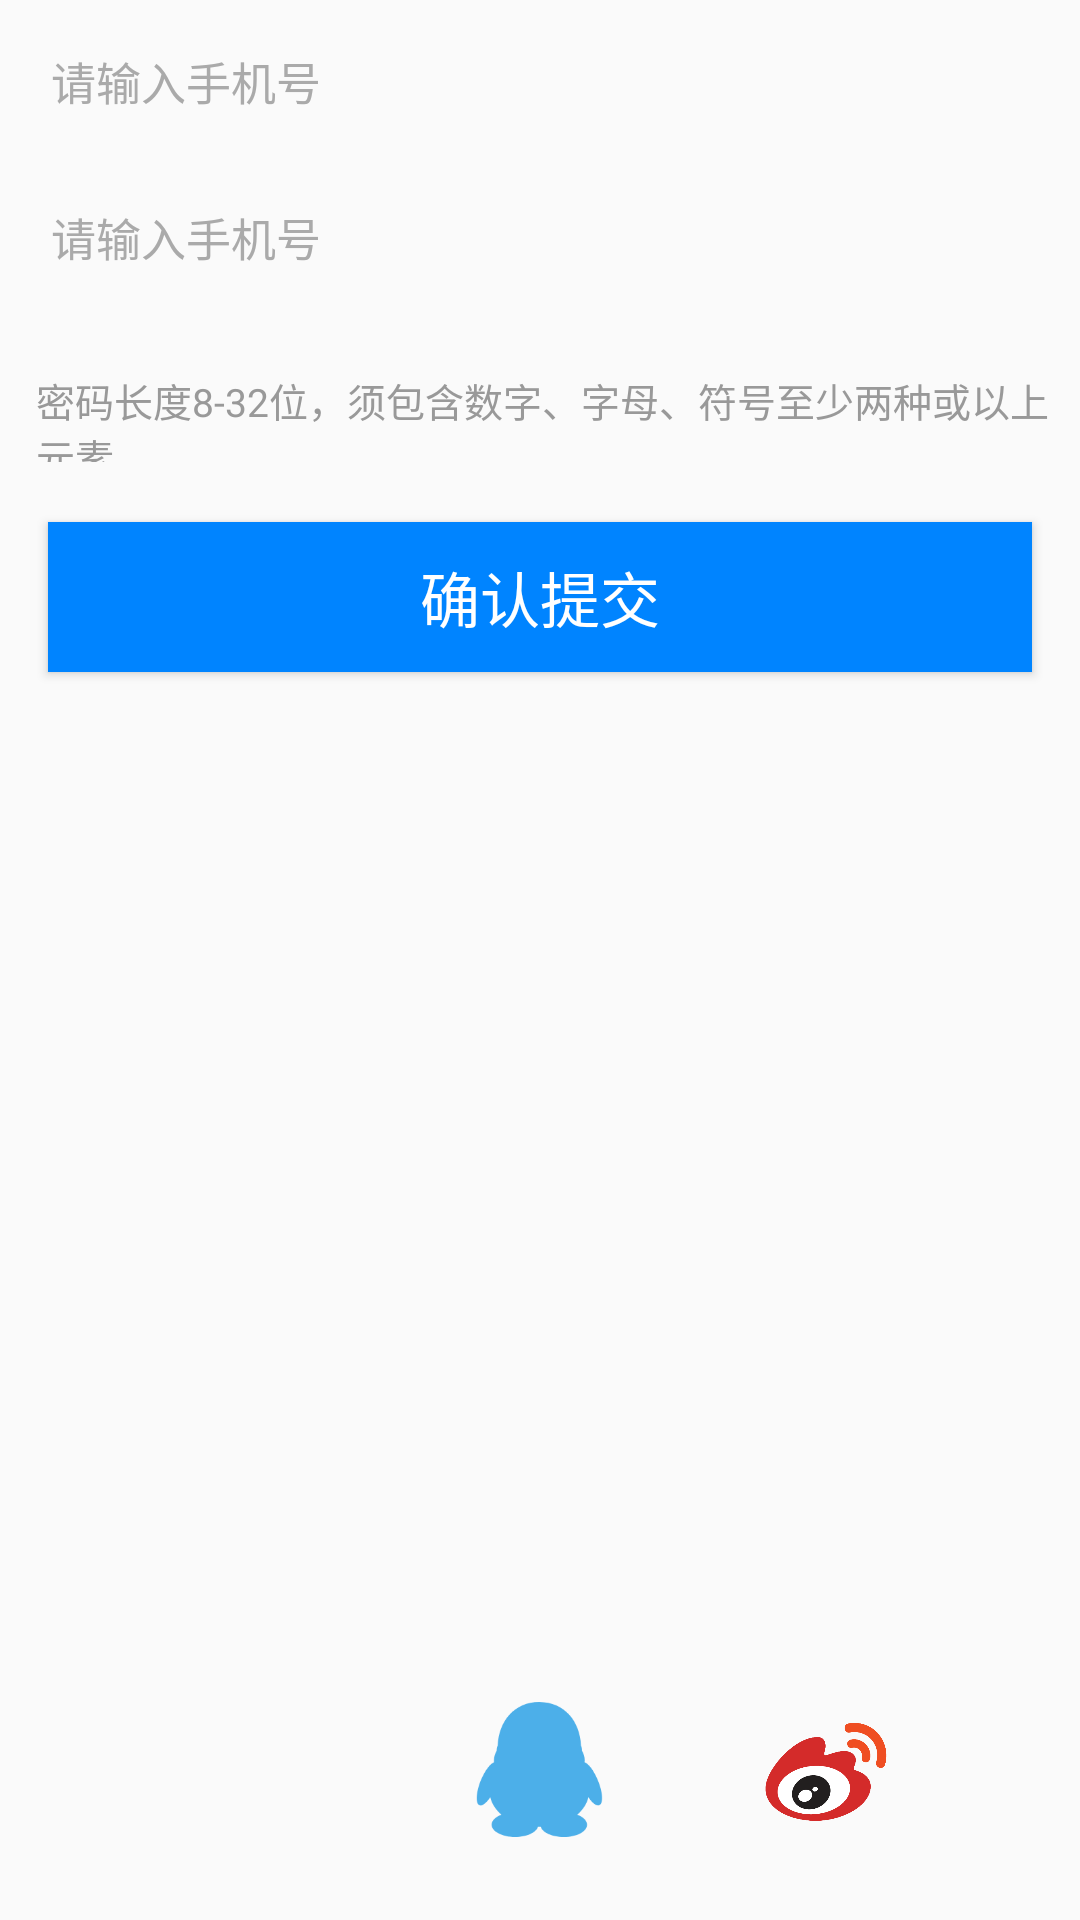

The Android layout XML behind this screen, and the referenced resources:
<!-- AndroidManifest.xml: application theme MyTheme -->
<!-- res/layout/activity_reset_password.xml -->
<?xml version="1.0" encoding="utf-8"?>
<LinearLayout xmlns:android="http://schemas.android.com/apk/res/android"
    android:layout_width="fill_parent"
    android:layout_height="fill_parent"
    android:orientation="vertical">

    <EditText
        android:id="@+id/newPassword"
        android:layout_width="match_parent"
        android:layout_height="50dip"
        android:layout_marginLeft="12dip"
        android:layout_marginTop="2dip"
        android:layout_marginRight="12dip"
        android:background="@drawable/bg_edittext_selector"
        android:hint="请输入手机号"
        android:padding="5dip"
        android:singleLine="true"
        android:textColorHint="#AAAAAA"
        android:textSize="15dip" />
    <EditText
        android:id="@+id/confirmNewPassword"
        android:layout_width="match_parent"
        android:layout_height="50dip"
        android:layout_marginLeft="12dip"
        android:layout_marginTop="2dip"
        android:layout_marginRight="12dip"
        android:background="@drawable/bg_edittext_selector"
        android:hint="请输入手机号"
        android:padding="5dip"
        android:singleLine="true"
        android:textColorHint="#AAAAAA"
        android:textSize="15dip" />
    <TextView
        android:layout_width="wrap_content"
        android:layout_height="30dp"
        android:layout_marginLeft="12dip"
        android:layout_marginTop="20dip"
        android:text="密码长度8-32位，须包含数字、字母、符号至少两种或以上元素"
        android:textColor="#999999"
        android:textSize="13dip" />
    <Button
        android:id="@+id/confirmSubmit"
        android:layout_width="match_parent"
        android:layout_height="50dip"
        android:layout_marginLeft="16dip"
        android:layout_marginRight="16dip"
        android:layout_marginTop="20dip"
        android:text="确认提交"
        android:textColor="#ffffff"
        android:textSize="20dip"
        android:background="#0084ff"/>
    <RelativeLayout
        android:layout_width="fill_parent"
        android:layout_height="fill_parent">
    <RelativeLayout
        android:layout_width="match_parent"
        android:layout_height="100dip"
        android:layout_alignParentBottom="true"
        >
        <Button
            android:id="@+id/weChat"
            android:layout_width="50dip"
            android:layout_height="50dip"
            android:layout_centerInParent="true"
            android:layout_alignParentLeft="true"
            android:layout_marginLeft="60dip"
            android:background="@drawable/we_chat"/>
        <Button
            android:id="@+id/qq"
            android:layout_width="45dip"
            android:layout_height="45dip"
            android:layout_centerInParent="true"
            android:background="@drawable/qq"/>
        <Button
            android:id="@+id/weiBo"
            android:layout_width="50dip"
            android:layout_height="50dip"
            android:layout_centerInParent="true"
            android:layout_alignParentRight="true"
            android:layout_marginRight="60dip"
            android:background="@drawable/wei_bo"/>
    </RelativeLayout>
    </RelativeLayout>
</LinearLayout>
<!-- resources referenced by this layout -->
<resources>
  <!-- drawable qq: png bitmap (drawable, 6592 bytes) -->
  <!-- drawable wei_bo: png bitmap (drawable, 18492 bytes) -->
  <style name="MyTheme" parent="Theme.AppCompat.Light.DarkActionBar">
          <item name="vpiTabPageIndicatorStyle">@style/MyWidget.TabPageIndicator</item>
          <item name="android:windowNoTitle">true</item>
          <item name="android:animationDuration">5000</item>
          <item name="android:windowContentOverlay">@null</item>
      </style>
  <style name="MyWidget.TabPageIndicator" parent="Widget">
          <item name="android:gravity">center</item>
          <item name="android:paddingLeft">22dip</item>
          <item name="android:paddingRight">22dip</item>
          <item name="android:paddingTop">8dp</item>
          <item name="android:paddingBottom">8dp</item>
          <item name="android:background">#0084ff</item>
          <item name="android:textAppearance">@style/MyTextAppearance.TabPageIndicator</item>
          <item name="android:textSize">16sp</item>
          <item name="android:maxLines">1</item>
      </style>
  <style name="MyTextAppearance.TabPageIndicator" parent="Widget">
          <item name="android:textStyle">bold</item>
          <item name="android:textColor">@android:color/black</item>
      </style>
</resources>
